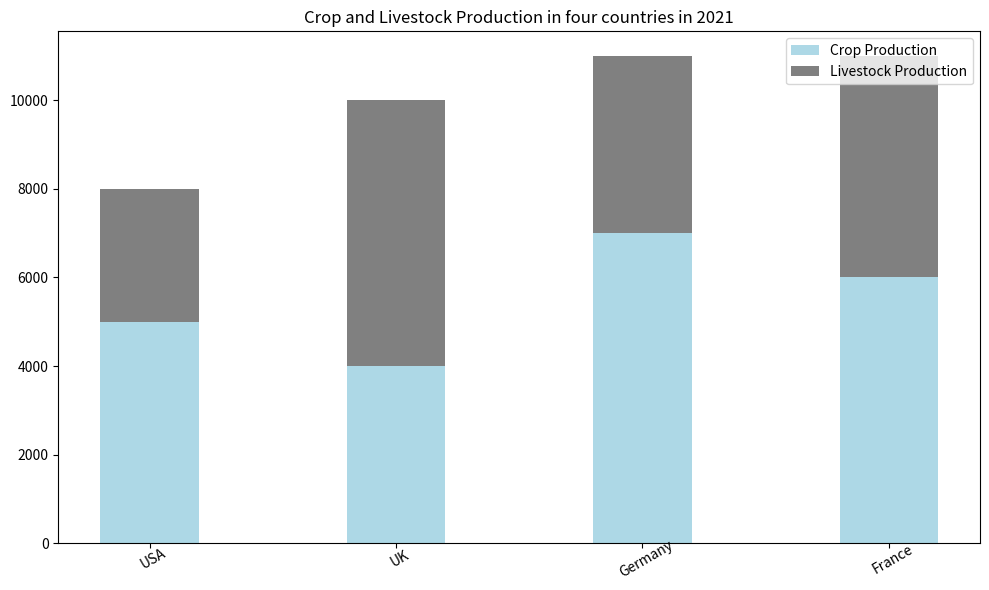

Recreate this plot in Python. (Note: this script raises an exception after producing the figure.)

import matplotlib.pyplot as plt
import pandas as pd

fig = plt.figure(figsize=(10,6))
ax = fig.add_subplot()

data = [['USA',5000,3000],
        ['UK',4000,6000],
        ['Germany',7000,4000],
        ['France',6000,5000]]

df = pd.DataFrame(data, columns=['Country', 'Crop Production (tons)', 'Livestock Production (tons)'])

ax.bar(df['Country'], df['Crop Production (tons)'], label='Crop Production', color='lightblue',width=0.4, align='center')
ax.bar(df['Country'], df['Livestock Production (tons)'], bottom=df['Crop Production (tons)'], label='Livestock Production', color='gray',width=0.4, align='center')

plt.xticks(df['Country'], rotation=30, wrap=True)
plt.title('Crop and Livestock Production in four countries in 2021')
plt.legend(loc='upper right')
plt.tight_layout()

plt.savefig('bar chart/png/390.png')
plt.clf()
